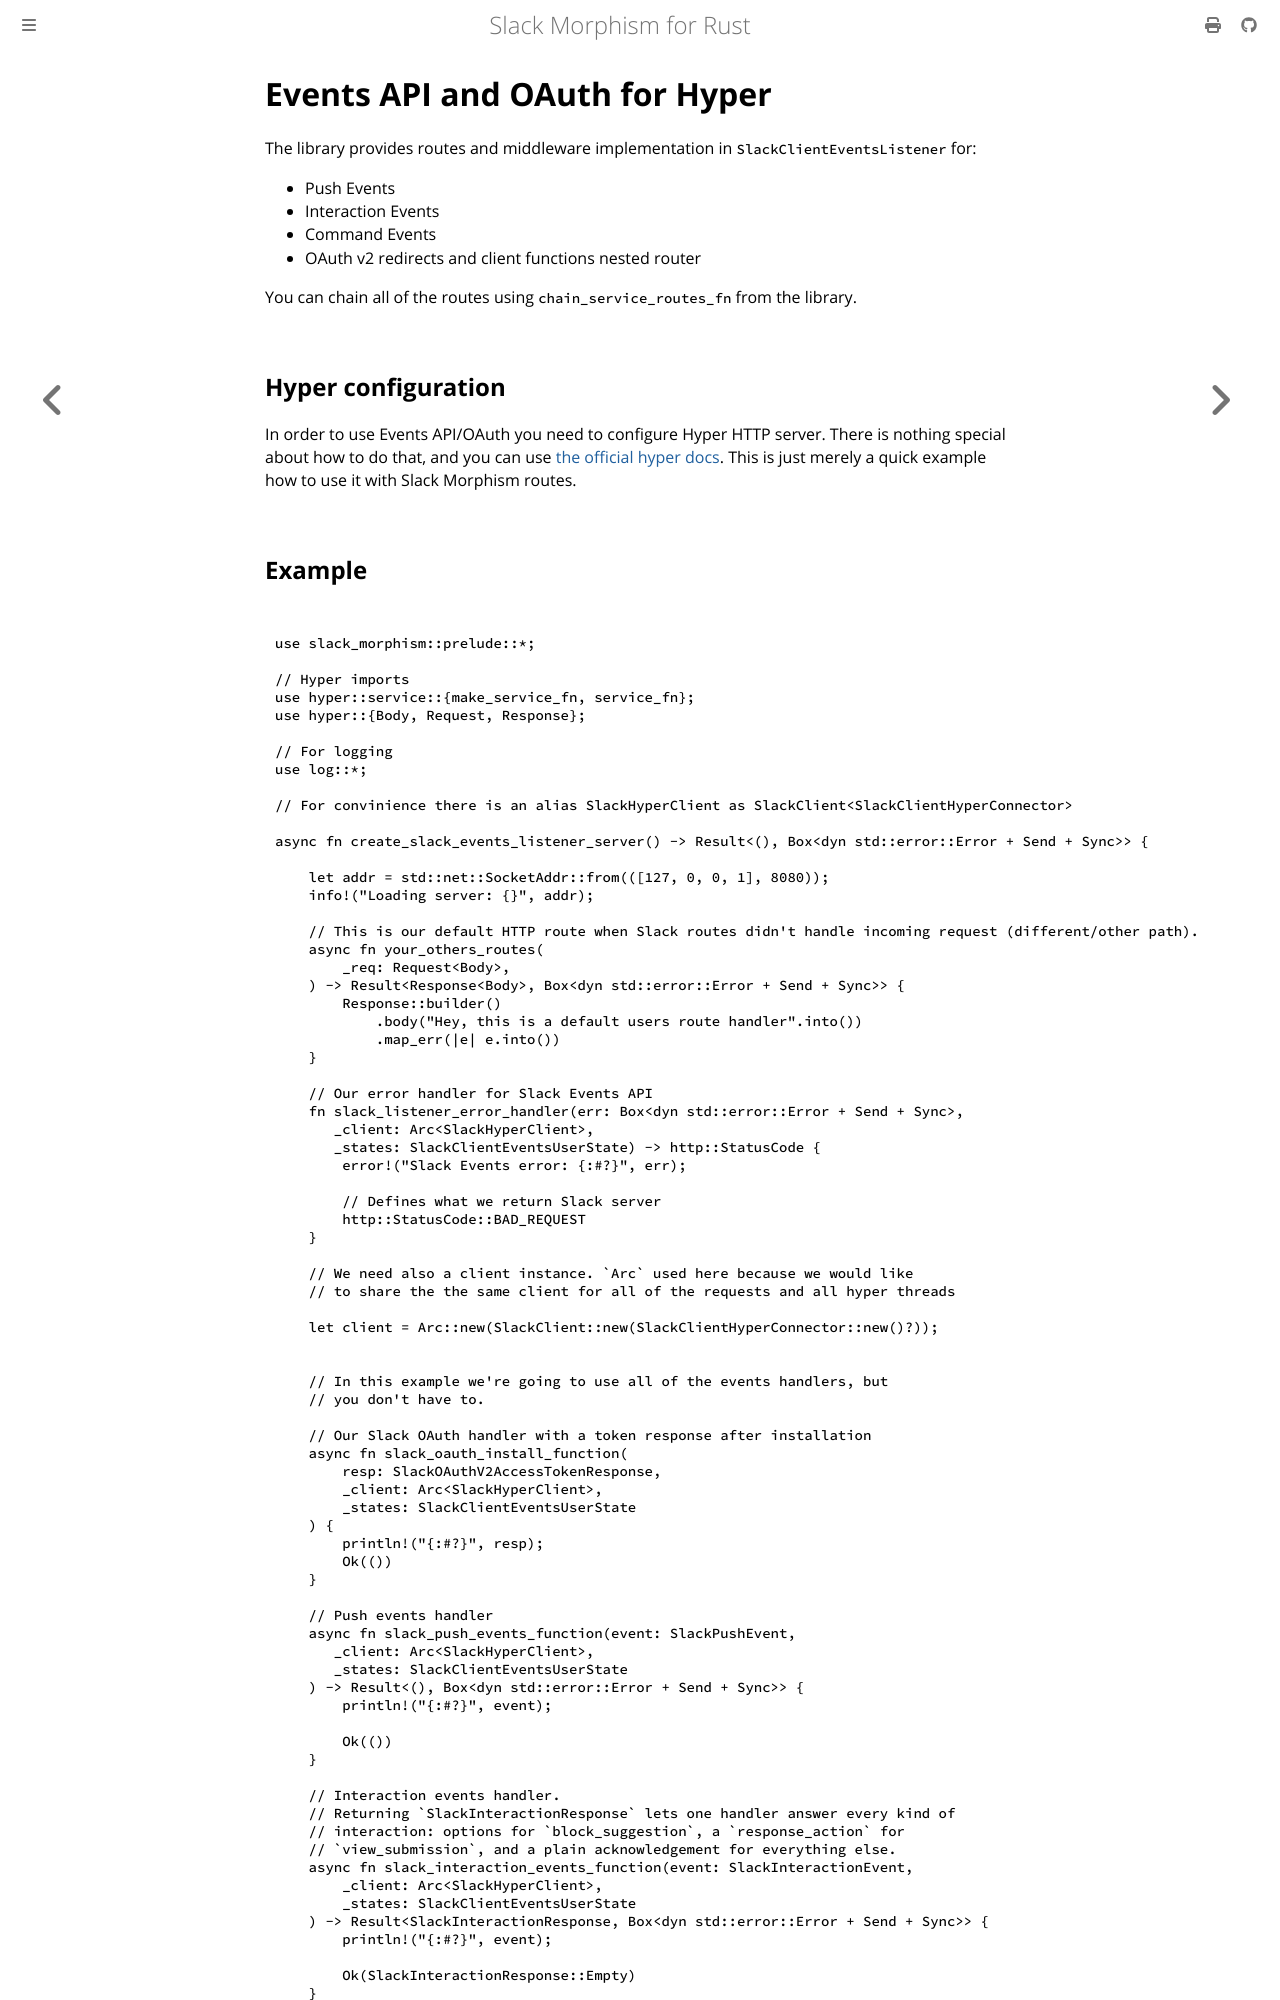

repository: abdolence/slack-morphism-rust · page: events-api-hyper.html · generator: mdbook

 # Events API and OAuth for Hyper

 The library provides routes and middleware implementation in `SlackClientEventsListener` for:
 - Push Events
 - Interaction Events
 - Command Events
 - OAuth v2 redirects and client functions nested router

You can chain all of the routes using `chain_service_routes_fn` from the library.

## Hyper configuration
In order to use Events API/OAuth you need to configure Hyper HTTP server.
There is nothing special about how to do that, and you can use [the official hyper docs](https://hyper.rs/).
This is just merely a quick example how to use it with Slack Morphism routes.
